Run: headless pygame with SDL's dummy video driver; simulated clock (each Clock.tick advances the game by its frame time, no real sleeping); random seed 0; keys injected as events and as key.get_pressed() state; no mouse input.
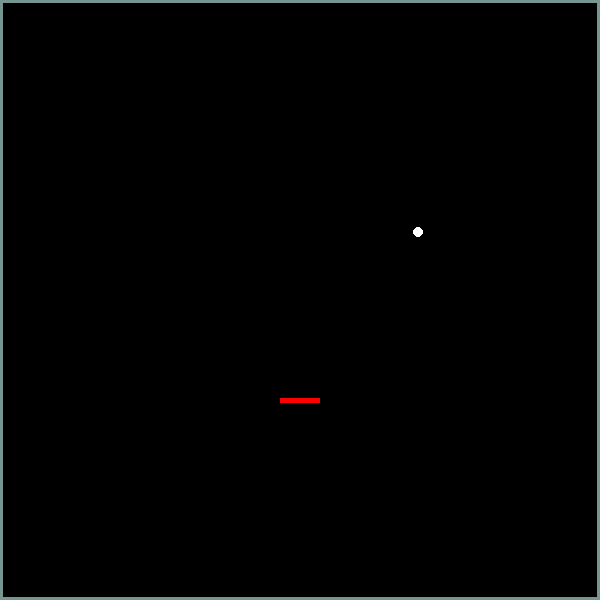
Frame 1 of 4 · flips 1–60 · no input
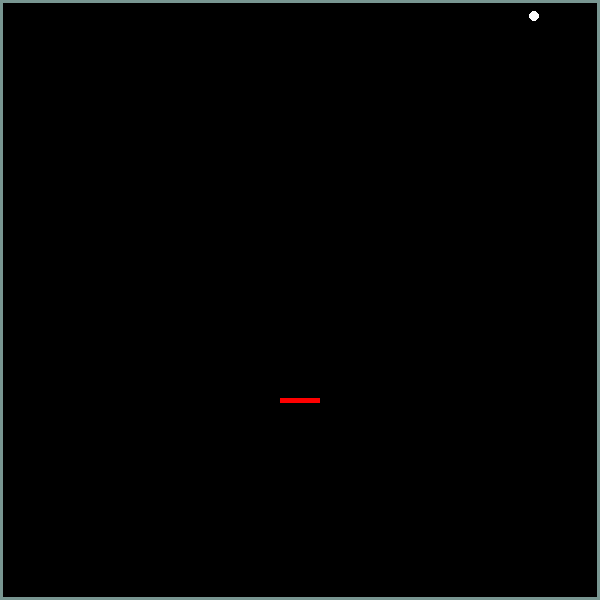
Frame 2 of 4 · flips 61–180 · tapped SPACE, RETURN · held RIGHT (→), D
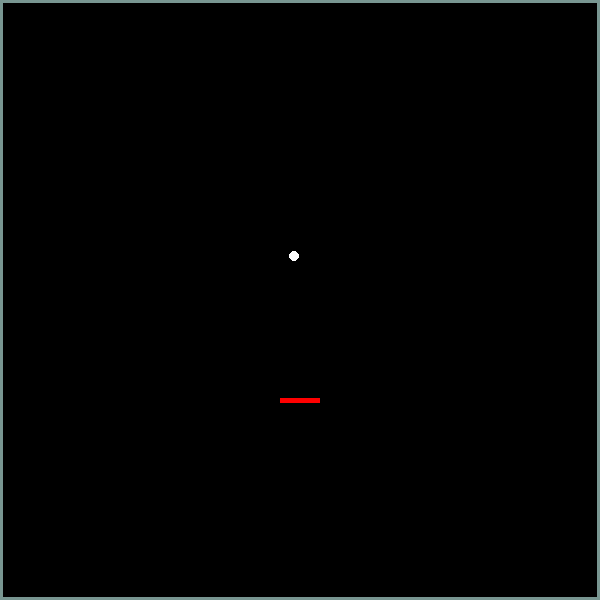
Frame 3 of 4 · flips 181–300 · held DOWN (↓), S
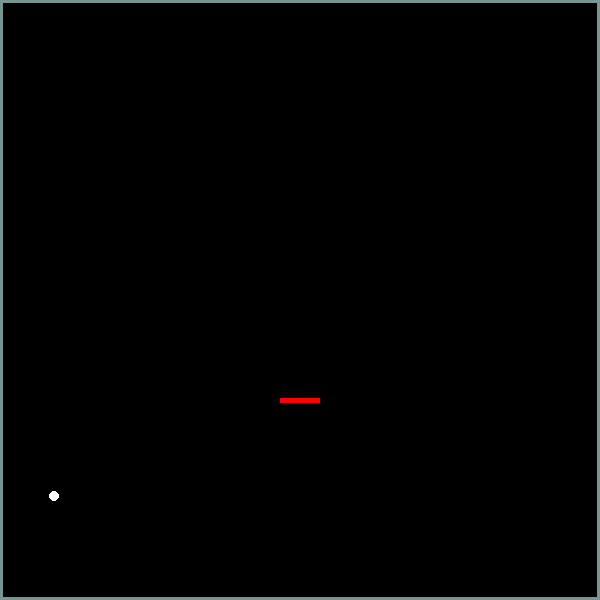
Frame 4 of 4 · flips 301–420 · held LEFT (←), A, UP (↑), W

The pygame program that drew these frames:

import pygame
from pygame.locals import *
from sys import exit
#from random import randint

""" Na função Player_colisao(), a linha self.jogo.x = self.colisao.right - self.player.width é responsável por ajustar a posição do jogador caso ele ultrapasse a borda direita da tela.

Vamos analisar essa linha em detalhes:

self.jogo.x: É a posição atual do jogador no eixo x.
self.colisao.right: É a coordenada do lado direito da área delimitada pela borda.
self.player.width: É a largura do retângulo do jogador.
A expressão self.colisao.right - self.player.width calcula a posição máxima que o jogador pode ter sem ultrapassar a borda direita. Se o jogador estiver além dessa posição máxima, ou seja, se self.player.right for maior que self.colisao.right, a linha ajusta a posição self.jogo.x para que o jogador fique exatamente na borda direita.

Isso garante que o jogador não ultrapasse a borda direita e permaneça visível dentro da área delimitada pelas bordas. """


'''Importações: Importei apenas os módulos necessários do pygame (pygame e pygame.locals) e o módulo exit do pacote sys.

Classe Jogo: Na inicialização da classe, adicionei a criação de um objeto pygame.Rect chamado borda que representa a borda da área do jogo. Removi a linha self.titulo e defini o título diretamente usando pygame.display.set_caption. Também adicionei um objeto pygame.time.Clock() chamado relogio para controlar a taxa de atualização do jogo.

Método run(): Adicionei uma chamada ao método layout() no início do loop principal do jogo. Em seguida, movi a criação dos objetos Player, Bola e Blocos para antes do loop principal. Isso evita que esses objetos sejam criados a cada iteração do loop.

Método layout(): Modifiquei esse método para desenhar o jogador e a bola com base nas coordenadas x e y dos respectivos objetos. Utilizei as propriedades self.player.x, self.player.y, self.bola.x e self.bola.y para obter as coordenadas atualizadas dos objetos. Os retângulos são desenhados usando pygame.draw.rect() e pygame.draw.circle().

Classe Player: Removi a linha que desenha o retângulo do jogador na inicialização da classe, pois agora o desenho é feito no método layout(). No método input_player(), atualizei as verificações de tecla pressionada para mover o jogador de forma mais suave, adicionando uma velocidade fracionada ao novo_x. Verifiquei se o novo valor de x está dentro dos limites da borda antes de atualizar a posição do jogador.

Classe Bola: No método atualizar(), atualizei a posição da bola com base nas velocidades velocidade_x e velocidade_y. Verifiquei se a bola atingiu as bordas da área do jogo e inverti a direção das velocidades quando necessário.'''

class Jogo:
    def __init__(self):
        pygame.init()
        pygame.display.set_caption('Block-Bricks')
        self.relogio = pygame.time.Clock()
        self.largura = 600
        self.altura = 600
        self.x = self.largura // 2 - 40 // 2 
        self.y = self.altura // 2 - 5 // 2 + 100
        self.tela = pygame.display.set_mode((self.largura, self.altura))
        self.borda = pygame.Rect(0, 0, self.largura, self.altura)
        self.player = Player(self, self.borda)
        self.bola = Bola(self)
        self.blocos = Blocos(self)

    def run(self):
        while True:
            for event in pygame.event.get():
                if event.type == QUIT:
                    pygame.quit()
                    exit()

            self.relogio.tick(60)
            self.layout()
            self.player.input_player()
            self.player.player_colisao()
            self.bola.atualizar()
            self.verificar_colisao()

            pygame.display.update()

    def layout(self):
        self.tela.fill((0,0,0))
        pygame.draw.circle(self.tela, (255,255,255), ((self.bola.x), (self.bola.y)), self.bola.raio)
        pygame.draw.rect(self.tela, (255,0,0), ((self.player.x), (self.player.y), 40, 5))
        pygame.draw.rect(self.tela, (120,150,145), self.borda, 3)

    def verificar_colisao(self):
        if self.bola.rect.colliderect(self.player.rect):
            self.bola.inverter_direcao()

class Player:
    def __init__(self, jogo, borda):
        self.jogo = jogo
        self.colisao = borda
        self.player = pygame.draw.rect(self.jogo.tela, (255, 0, 0), (self.jogo.x, self.jogo.y, 40, 5))
        self.x = self.jogo.x
        self.y = self.jogo.y

    def input_player(self):
        novo_x = self.jogo.x
        if pygame.key.get_pressed()[K_a]:
            novo_x -= 0.4

        if pygame.key.get_pressed()[K_d]:
            novo_x += 0.4

        if self.colisao.left <= novo_x <= self.colisao.right - 40:
            self.jogo.x = novo_x

        self.rect = pygame.Rect(self.jogo.x, self.jogo.y, 40, 5)

    def player_colisao(self):
        if self.x < self.jogo.borda.left:
            self.x = self.jogo.borda.left

        if self.x + 40 > self.jogo.borda.right:
            self.x = self.jogo.borda.right - 40

class Bola:
    def __init__(self, jogo):
        self.jogo = jogo
        self.x = 300
        self.y = 350
        self.velocidade_x = 2
        self.velocidade_y = -2
        self.raio = 5
        self.rect = pygame.Rect(self.x - self.raio, self.y - self.raio, self.raio * 2, self.raio * 2)

    def atualizar(self):
        self.x += self.velocidade_x
        self.y += self.velocidade_y
        self.rect.center = (self.x, self.y)

        if self.x - self.raio <= 0 or self.x + self.raio >= self.jogo.largura:
            self.velocidade_x *= -1

        if self.y - self.raio <= 0 or self.y + self.raio >= self.jogo.altura:
            self.velocidade_y *= -1

    def inverter_direcao(self):
        self.velocidade_y *= -1

class Blocos:
    def __init__(self, jogo):
        self.jogo = jogo
        

if __name__ == "__main__":
    jogo = Jogo()
    jogo.run()
